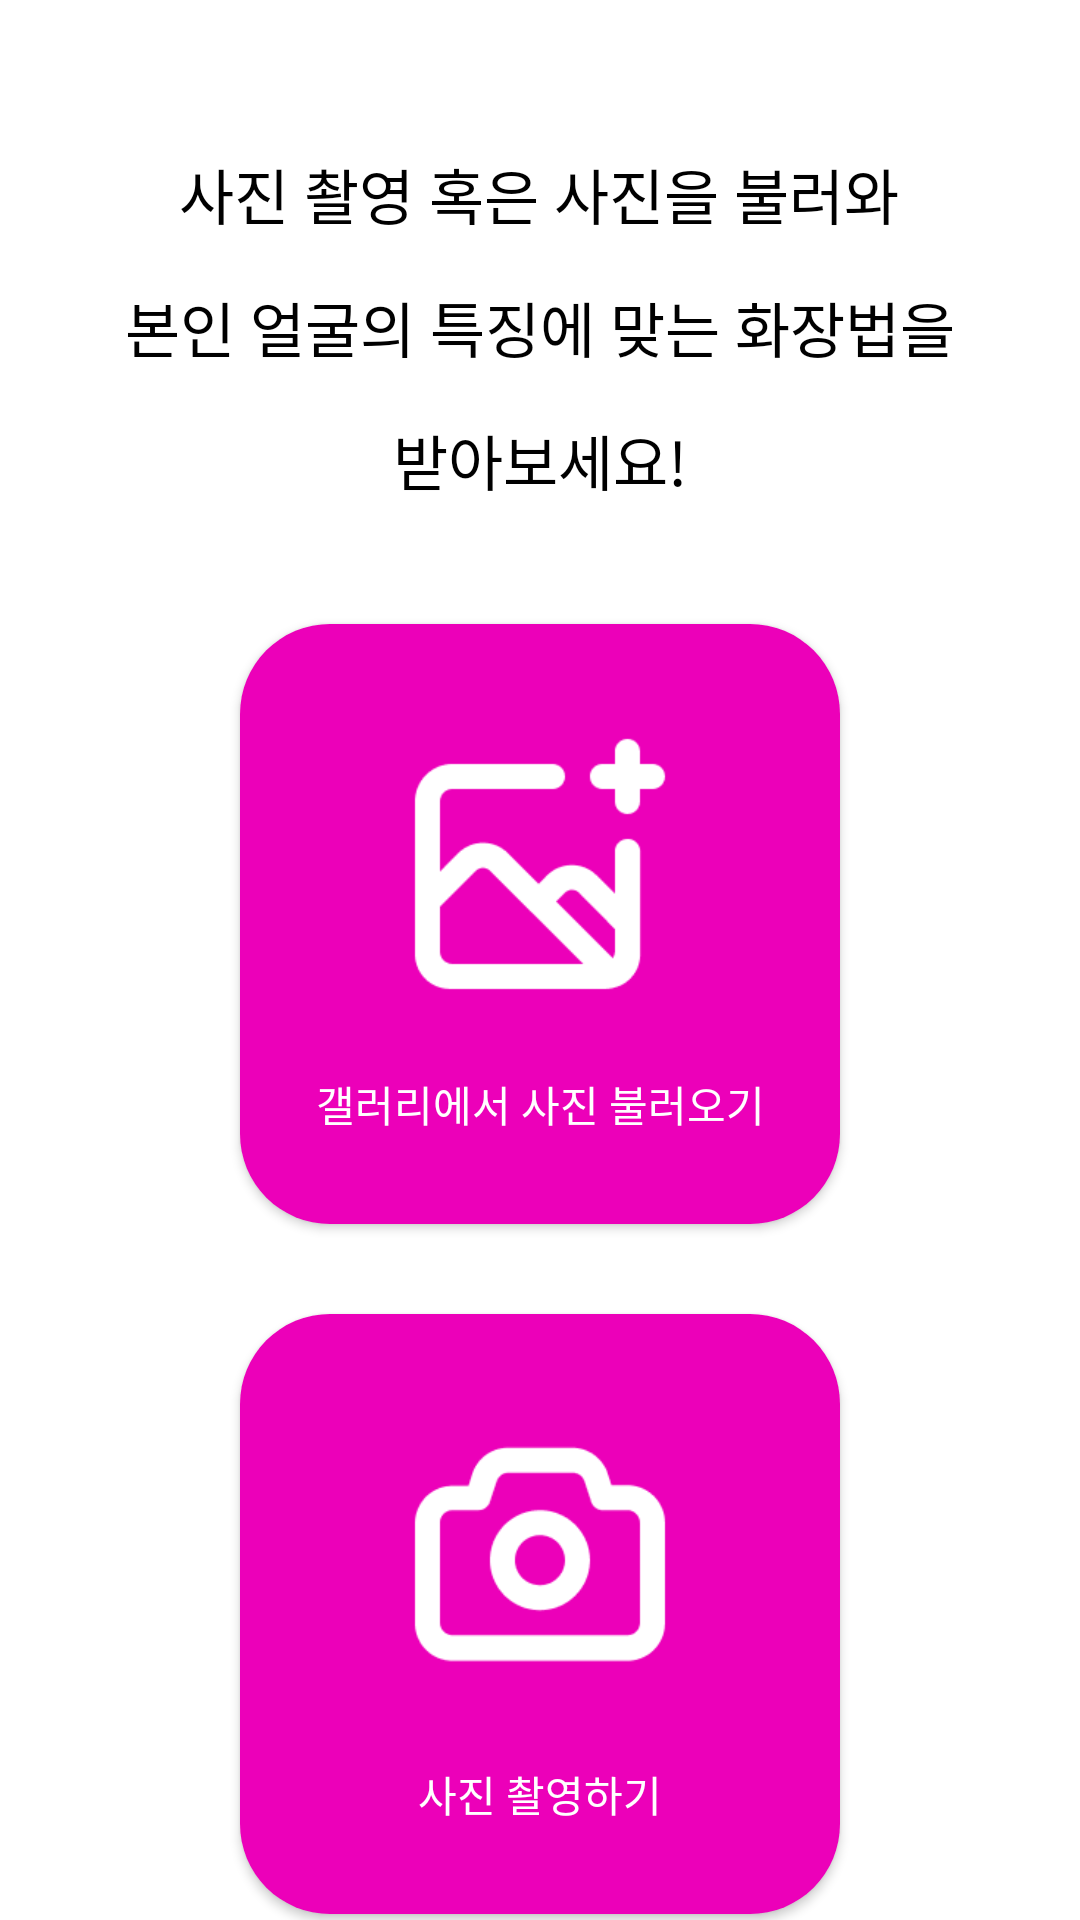

Layout XML and referenced resources for this Android screen:
<!-- AndroidManifest.xml: application theme Theme.FaceDetectionMakeup -->
<!-- res/layout/activity_main.xml -->
<?xml version="1.0" encoding="utf-8"?>
<androidx.constraintlayout.widget.ConstraintLayout xmlns:android="http://schemas.android.com/apk/res/android"
    xmlns:app="http://schemas.android.com/apk/res-auto"
    xmlns:tools="http://schemas.android.com/tools"
    android:layout_width="match_parent"
    android:layout_height="match_parent"
    tools:context=".MainActivity">


    <TextView
        android:id="@+id/textView_home1"
        android:layout_width="wrap_content"
        android:layout_height="wrap_content"
        android:layout_marginTop="50dp"
        android:textSize="20dp"
        android:text="사진 촬영 혹은 사진을 불러와"
        android:textColor="@color/black"
        app:layout_constraintEnd_toEndOf="parent"
        app:layout_constraintHorizontal_bias="0.498"
        app:layout_constraintStart_toStartOf="parent"
        app:layout_constraintTop_toTopOf="parent" />

    <TextView
        android:id="@+id/textView_home2"
        android:layout_width="wrap_content"
        android:layout_height="wrap_content"
        android:text="본인 얼굴의 특징에 맞는 화장법을"
        android:textColor="@color/black"
        android:layout_marginTop="15dp"
        android:textSize="20dp"
        app:layout_constraintEnd_toEndOf="parent"
        app:layout_constraintStart_toStartOf="parent"
        app:layout_constraintTop_toBottomOf="@+id/textView_home1" />

    <TextView
        android:id="@+id/textView_home3"
        android:layout_width="wrap_content"
        android:layout_height="wrap_content"
        android:text="받아보세요!"
        android:textColor="@color/black"
        android:layout_marginTop="15dp"
        android:textSize="20dp"
        app:layout_constraintEnd_toEndOf="parent"
        app:layout_constraintStart_toStartOf="parent"
        app:layout_constraintTop_toBottomOf="@+id/textView_home2" />

    <Button
        android:id="@+id/btn_gallery_main"
        android:layout_width="200dp"
        android:layout_height="200dp"
        android:layout_marginTop="40dp"
        android:background="@drawable/btn_radius"
        android:drawableTop="@drawable/btnimage_galleryxml"
        android:paddingTop="30dp"
        android:paddingBottom="10dp"
        android:text="갤러리에서 사진 불러오기"
        android:textColor="@color/white"
        app:layout_constraintEnd_toEndOf="parent"
        app:layout_constraintHorizontal_bias="0.50"
        app:layout_constraintStart_toStartOf="parent"
        app:layout_constraintTop_toBottomOf="@+id/textView_home3" />

    <Button
        android:id="@+id/btn_camera_main"
        android:layout_width="200dp"
        android:layout_height="200dp"
        android:layout_marginTop="30dp"
        android:background="@drawable/btn_radius"
        android:drawableTop="@drawable/btnimage_cameraxml"
        android:text="사진 촬영하기"
        android:textColor="@color/white"
        app:layout_constraintEnd_toEndOf="parent"
        app:layout_constraintHorizontal_bias="0.50"
        app:layout_constraintStart_toStartOf="parent"
        app:layout_constraintTop_toBottomOf="@+id/btn_gallery_main"
        android:paddingTop="30dp"
        android:paddingBottom="10dp"/>


</androidx.constraintlayout.widget.ConstraintLayout>
<!-- resources referenced by this layout -->
<resources>
  <!-- drawable btn_radius (drawable) -->
  <?xml version="1.0" encoding="utf-8"?>
  <shape xmlns:android="http://schemas.android.com/apk/res/android">
      <solid
          android:color="#EC00B9"/>
  
      <corners
          android:radius="30dp"/>
  </shape>
  <!-- drawable btnimage_cameraxml (drawable) -->
  <?xml version="1.0" encoding="utf-8"?>
  <layer-list xmlns:android="http://schemas.android.com/apk/res/android">
      <item
          android:drawable="@drawable/btnimage_camera"
          android:height="100dp"
          android:width="100dp"/>
  </layer-list>
  <!-- drawable btnimage_galleryxml (drawable) -->
  <?xml version="1.0" encoding="utf-8"?>
  <layer-list xmlns:android="http://schemas.android.com/apk/res/android">
      <item
          android:drawable="@drawable/btnimage_gallery"
          android:height="100dp"
          android:width="100dp"/>
  </layer-list>
  <style name="Theme.FaceDetectionMakeup" parent="Theme.MaterialComponents.DayNight.DarkActionBar">
          
          <item name="colorPrimary">@color/purple_500</item>
          <item name="colorPrimaryVariant">@color/purple_700</item>
          <item name="colorOnPrimary">@color/white</item>
          
          <item name="colorSecondary">@color/teal_200</item>
          <item name="colorSecondaryVariant">@color/teal_700</item>
          <item name="colorOnSecondary">@color/black</item>
          
          <item name="android:statusBarColor" tools:targetApi="l">?attr/colorPrimaryVariant</item>
          
      </style>
  <!-- drawable btnimage_camera: png bitmap (drawable, 3132 bytes) -->
  <!-- drawable btnimage_gallery: png bitmap (drawable, 2728 bytes) -->
  <!-- not gathered from this repository: default colours our renderer supplied (Android Studio template values) -->
  <color name="purple_500">#FF6200EE</color>
  <color name="purple_700">#FF3700B3</color>
  <color name="teal_200">#FF03DAC5</color>
  <color name="teal_700">#FF018786</color>
  <color name="black">#FF000000</color>
  <color name="white">#FFFFFFFF</color>
</resources>
